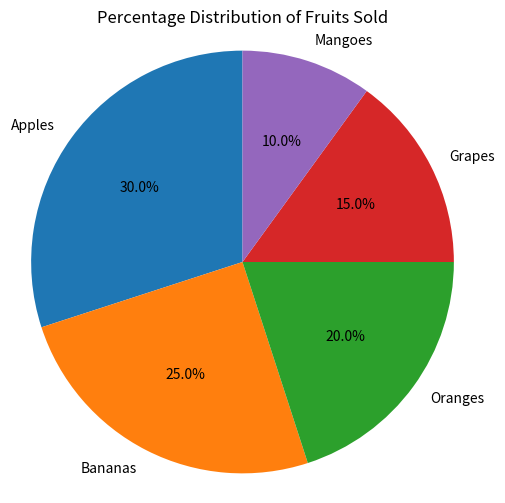

This chart was generated by the following Python code:
import matplotlib.pyplot as plt

# Data
fruits = ["Apples", "Bananas", "Oranges", "Grapes", "Mangoes"]
sales = [30, 25, 20, 15, 10]   # percentages

# Create pie chart
plt.figure(figsize=(6, 6))
plt.pie(
    sales,
    labels=fruits,
    autopct='%1.1f%%',
    startangle=90
)

# Title
plt.title("Percentage Distribution of Fruits Sold")

# Equal aspect ratio makes the pie circular
plt.axis('equal')

# Display chart
plt.show()
